Image classification data set "dataset_processed_pseudocolor_hot" (zmansour10/Knochenfrakturen-Klassifikation on GitHub). Class labels (10): avulsion fracture, comminuted fracture, fracture dislocation, greenstick fracture, hairline fracture, impacted fracture, longitudinal fracture, oblique fracture, pathological fracture, spiral fracture.

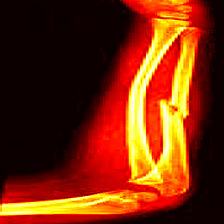
Label: longitudinal fracture

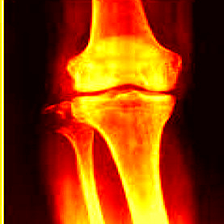
Label: avulsion fracture

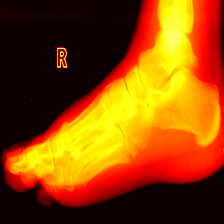
Label: hairline fracture

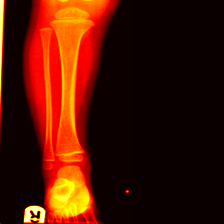
Label: spiral fracture

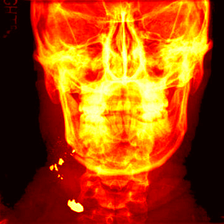
Label: comminuted fracture

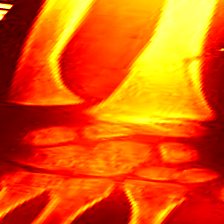
Label: greenstick fracture
